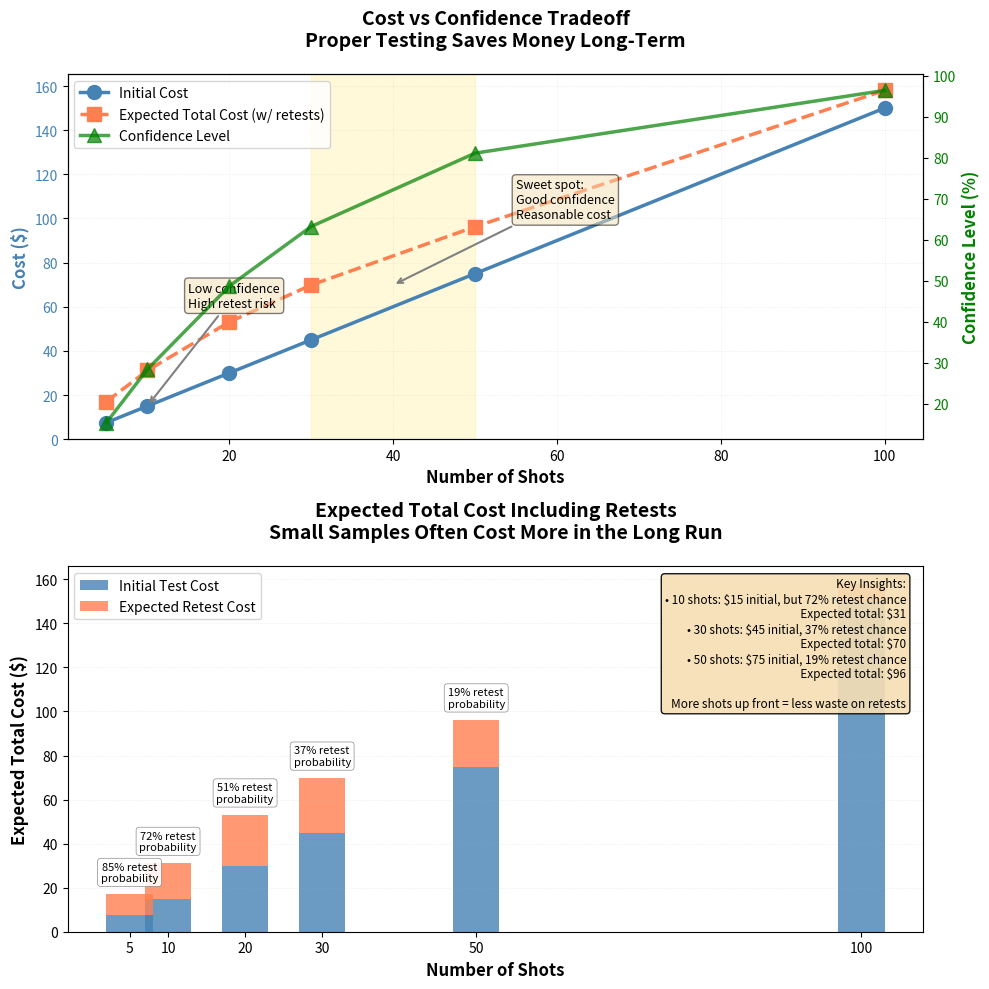

Python code for this plot: (Note: this script raises an exception after producing the figure.)
#!/usr/bin/env python3
"""
Plot 22: Cost-Benefit Tradeoff Analysis (Notebook 03)
Shows accuracy improvement vs component cost and expected retest probability.

Educational Purpose:
Demonstrates that proper testing saves money long-term by reducing the need for
retesting. Shows the sweet spot of 30-50 shots where confidence is high enough
to avoid wasted components while keeping initial costs reasonable.
"""

import numpy as np
import matplotlib.pyplot as plt
from scipy import stats
from pathlib import Path

# Set random seed for reproducibility
np.random.seed(42)

# Parameters
sample_sizes = np.array([5, 10, 20, 30, 50, 100])
cost_per_round = 1.50

# Calculate costs
costs = sample_sizes * cost_per_round

# Calculate confidence levels (based on standard error reduction)
# Confidence improves with sqrt(n), normalized to 0-100% scale
# Using a realistic model: at n=5, confidence ~50%, at n=100, confidence ~95%
confidence = 100 * (1 - np.exp(-sample_sizes / 30))

# Calculate retest probability (inverse of confidence)
# Probability you'll need to retest due to inconclusive results
retest_prob = (100 - confidence) / 100

# Expected total cost including retests
# Assume average 1.5 retests for low confidence tests
expected_retests = retest_prob * 1.5
expected_total_cost = costs * (1 + expected_retests)

# Create figure with two subplots
fig, (ax1, ax2) = plt.subplots(2, 1, figsize=(10, 10))

# ============= PLOT 1: Cost vs Confidence =============
ax1_right = ax1.twinx()

# Plot cost on left axis
line1 = ax1.plot(sample_sizes, costs, 'o-', color='steelblue',
                 linewidth=2.5, markersize=10, label='Initial Cost')
line2 = ax1.plot(sample_sizes, expected_total_cost, 's--', color='coral',
                 linewidth=2.5, markersize=10, label='Expected Total Cost (w/ retests)')

# Plot confidence on right axis
line3 = ax1_right.plot(sample_sizes, confidence, '^-', color='green',
                       linewidth=2.5, markersize=10, alpha=0.7, label='Confidence Level')

# Highlight the sweet spot (30-50 shots)
ax1.axvspan(30, 50, alpha=0.15, color='gold', label='Sweet Spot (30-50 shots)')

# Labels and title
ax1.set_xlabel('Number of Shots', fontsize=12, fontweight='bold')
ax1.set_ylabel('Cost ($)', fontsize=12, fontweight='bold', color='steelblue')
ax1_right.set_ylabel('Confidence Level (%)', fontsize=12, fontweight='bold', color='green')
ax1.set_title('Cost vs Confidence Tradeoff\nProper Testing Saves Money Long-Term',
              fontsize=14, fontweight='bold', pad=20)

# Tick colors
ax1.tick_params(axis='y', labelcolor='steelblue')
ax1_right.tick_params(axis='y', labelcolor='green')

# Combine legends
lines = line1 + line2 + line3
labels = [l.get_label() for l in lines]
ax1.legend(lines, labels, loc='upper left', fontsize=10)

# Grid
ax1.grid(True, alpha=0.3, linestyle=':', linewidth=0.5)

# Add annotations for key points
ax1.annotate('Low confidence\nHigh retest risk',
             xy=(10, costs[1]), xytext=(15, 60),
             fontsize=9, ha='left',
             arrowprops=dict(arrowstyle='->', color='gray', lw=1.5),
             bbox=dict(boxstyle='round', facecolor='wheat', alpha=0.5))

ax1.annotate('Sweet spot:\nGood confidence\nReasonable cost',
             xy=(40, expected_total_cost[3]), xytext=(55, 100),
             fontsize=9, ha='left',
             arrowprops=dict(arrowstyle='->', color='gray', lw=1.5),
             bbox=dict(boxstyle='round', facecolor='wheat', alpha=0.5))

# ============= PLOT 2: Retest Probability and True Cost =============
# Calculate cost breakdown
initial_cost = costs
retest_cost = costs * expected_retests

# Stacked bar chart
bar_width = 6
positions = sample_sizes

bars1 = ax2.bar(positions, initial_cost, bar_width,
                label='Initial Test Cost', color='steelblue', alpha=0.8)
bars2 = ax2.bar(positions, retest_cost, bar_width, bottom=initial_cost,
                label='Expected Retest Cost', color='coral', alpha=0.8)

# Add retest probability labels on bars
for i, (n, prob) in enumerate(zip(sample_sizes, retest_prob)):
    if prob > 0.05:  # Only show if > 5%
        ax2.text(n, expected_total_cost[i] + 5,
                f'{prob*100:.0f}% retest\nprobability',
                ha='center', va='bottom', fontsize=8,
                bbox=dict(boxstyle='round', facecolor='white', alpha=0.9, edgecolor='gray', linewidth=0.5))

# Labels and title
ax2.set_xlabel('Number of Shots', fontsize=12, fontweight='bold')
ax2.set_ylabel('Expected Total Cost ($)', fontsize=12, fontweight='bold')
ax2.set_title('Expected Total Cost Including Retests\nSmall Samples Often Cost More in the Long Run',
              fontsize=14, fontweight='bold', pad=20)

# Legend
ax2.legend(loc='upper left', fontsize=10)

# Grid
ax2.grid(True, alpha=0.3, linestyle=':', linewidth=0.5, axis='y')

# Set x-ticks
ax2.set_xticks(sample_sizes)

# Add statistics annotation
stats_text = (
    'Key Insights:\n'
    f'• 10 shots: ${costs[1]:.0f} initial, but {retest_prob[1]*100:.0f}% retest chance\n'
    f'  Expected total: ${expected_total_cost[1]:.0f}\n'
    f'• 30 shots: ${costs[3]:.0f} initial, {retest_prob[3]*100:.0f}% retest chance\n'
    f'  Expected total: ${expected_total_cost[3]:.0f}\n'
    f'• 50 shots: ${costs[4]:.0f} initial, {retest_prob[4]*100:.0f}% retest chance\n'
    f'  Expected total: ${expected_total_cost[4]:.0f}\n\n'
    'More shots up front = less waste on retests'
)

ax2.text(0.98, 0.97, stats_text, transform=ax2.transAxes,
         fontsize=8.5, verticalalignment='top', horizontalalignment='right',
         bbox=dict(boxstyle='round', facecolor='wheat', alpha=0.9, edgecolor='black', linewidth=1))

# Tight layout
plt.tight_layout()

# Save the figure
output_path = Path(__file__).parent.parent / 'lessons' / 'static' / 'nb03_plot22_cost_benefit_tradeoff.png'
output_path.parent.mkdir(parents=True, exist_ok=True)
plt.savefig(output_path, dpi=300, bbox_inches='tight')
print(f"Saved: {output_path}")

# Also display if running interactively
# plt.show()
